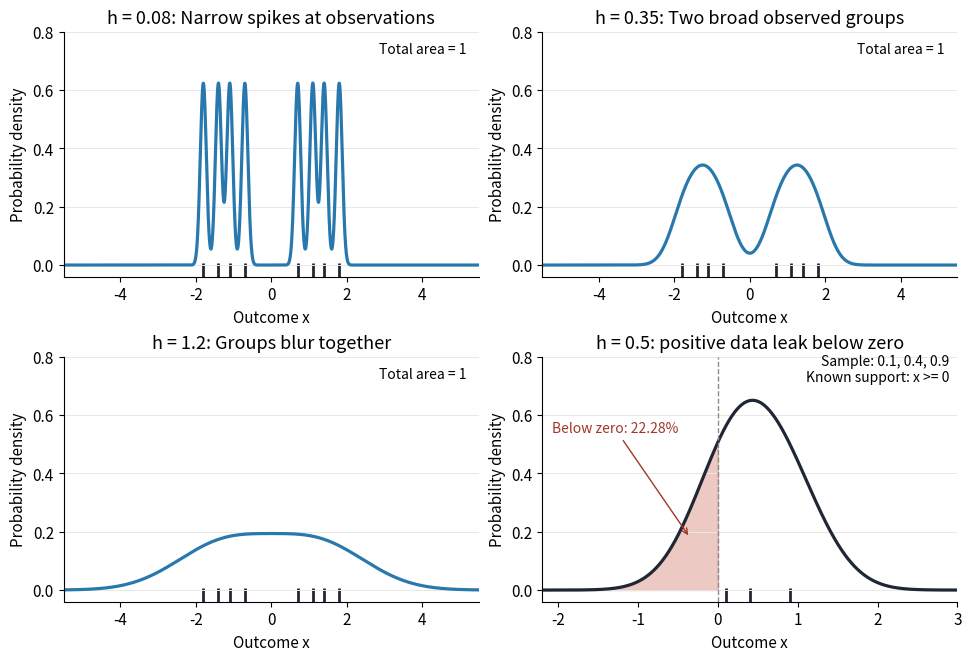

Python code for this plot:
"""Draw bandwidth detail and positive-support leakage; write the PNG to cwd.

Run from _media with: python3 ../kernel-density-bandwidth.py
Tested with Python 3.14.4, NumPy 2.3.5 and Matplotlib 3.10.7.
"""

from math import erfc, sqrt
from pathlib import Path

import matplotlib

matplotlib.use("Agg")
import matplotlib.pyplot as plt
import numpy as np


def gaussian_kde(x, sample, bandwidth):
    displacement = (np.asarray(x)[..., None] - sample) / bandwidth
    return np.exp(-0.5 * displacement**2).mean(axis=-1) / (
        bandwidth * np.sqrt(2 * np.pi))


def main():
    sample = np.array([-1.8, -1.4, -1.1, -0.7, 0.7, 1.1, 1.4, 1.8])
    x = np.linspace(-5.5, 5.5, 6001)
    plt.rcParams.update({"font.size": 11, "axes.titlesize": 13})
    fig, axes = plt.subplots(2, 2, figsize=(9.6, 6.5), dpi=120,
                             layout="constrained", facecolor="white")
    for ax, bandwidth, title in zip(
        axes.flat, [0.08, 0.35, 1.2],
        ["Narrow spikes at observations", "Two broad observed groups", "Groups blur together"],
    ):
        ax.plot(x, gaussian_kde(x, sample, bandwidth), color="#2878ad", lw=2.3)
        ax.scatter(sample, np.full(len(sample), -0.018), marker="|", s=100, lw=2,
                   color="#202734", clip_on=False)
        ax.set(title=f"h = {bandwidth:g}: {title}", xlim=(-5.5, 5.5), ylim=(-0.04, 0.8))
        ax.text(0.97, 0.91, "Total area = 1", transform=ax.transAxes,
                ha="right", fontsize=10)

    positive_sample = np.array([0.1, 0.4, 0.9])
    bandwidth = 0.5
    boundary_x = np.linspace(-2.2, 3, 3001)
    ax = axes[1, 1]
    ax.plot(boundary_x, gaussian_kde(boundary_x, positive_sample, bandwidth),
            color="#202734", lw=2.3)
    below_zero = np.linspace(-2.2, 0, 1401)
    ax.fill_between(below_zero, gaussian_kde(below_zero, positive_sample, bandwidth),
                    color="#c34e39", alpha=0.3)
    ax.axvline(0, color="#8a8a8a", lw=1, ls="--")
    ax.scatter(positive_sample, np.full(3, -0.018), marker="|", s=100, lw=2,
               color="#202734", clip_on=False)
    leaked_mass = sum(erfc(v / (bandwidth * sqrt(2))) / 2 for v in positive_sample) / 3
    ax.annotate(f"Below zero: {100 * leaked_mass:.2f}%", xy=(-0.35, 0.18),
                xytext=(-2.08, 0.54), fontsize=10, color="#9f3829",
                arrowprops={"arrowstyle": "->", "color": "#9f3829"})
    ax.text(0.98, 0.9, "Sample: 0.1, 0.4, 0.9\nKnown support: x >= 0",
            transform=ax.transAxes, ha="right", fontsize=10)
    ax.set(title="h = 0.5: positive data leak below zero", xlim=(-2.2, 3), ylim=(-0.04, 0.8))
    for ax in axes.flat:
        ax.set(xlabel="Outcome x", ylabel="Probability density", facecolor="white")
        ax.spines[["top", "right"]].set_visible(False)
        ax.grid(axis="y", color="#e8e8e8", lw=0.7)
    fig.savefig(Path.cwd() / "kernel-density-bandwidth.png", facecolor="white",
                transparent=False)
    plt.close(fig)


if __name__ == "__main__":
    main()
